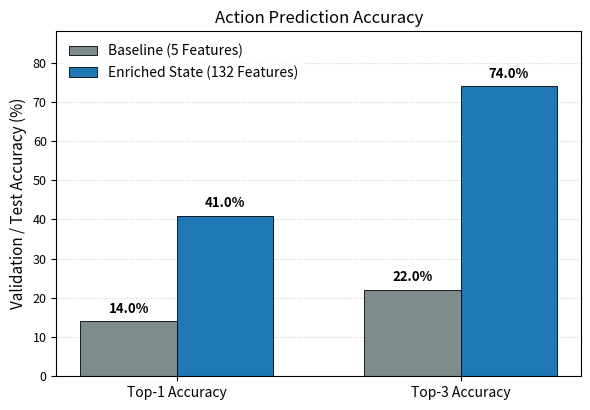

Here is the Python script that generated this plot:
import os
import numpy as np
import matplotlib.pyplot as plt

# Academic styling matching your other plots
plt.rcParams.update({
    "font.family": "sans-serif",
    "font.size": 10,
    "axes.labelsize": 11,
    "axes.titlesize": 12,
    "xtick.labelsize": 10,
    "ytick.labelsize": 9,
})

def generate_ablation_plot():
    # Update these if your final test-set numbers differ slightly
    metrics = ["Top-1 Accuracy", "Top-3 Accuracy"]
    baseline_5feat = [14.0, 22.0]     # Initial 5-dim state (4 HPs + turn)
    enriched_132feat = [41.0, 74.0]   # Enriched 132-dim state (perspective + alive + species)

    x = np.arange(len(metrics))
    width = 0.34

    fig, ax = plt.subplots(figsize=(6, 4.2), dpi=300)

    bars1 = ax.bar(
        x - width / 2,
        baseline_5feat,
        width,
        label="Baseline (5 Features)",
        color="#7f8c8d",
        edgecolor="black",
        linewidth=0.6,
    )
    bars2 = ax.bar(
        x + width / 2,
        enriched_132feat,
        width,
        label="Enriched State (132 Features)",
        color="#1f77b4",
        edgecolor="black",
        linewidth=0.6,
    )

    # Add percentage labels directly above each bar
    for bars in (bars1, bars2):
        for bar in bars:
            height = bar.get_height()
            ax.annotate(
                f"{height:.1f}%",
                xy=(bar.get_x() + bar.get_width() / 2, height),
                xytext=(0, 4),
                textcoords="offset points",
                ha="center",
                va="bottom",
                fontsize=9.5,
                fontweight="bold",
            )

    ax.set_title("Action Prediction Accuracy")
    ax.set_ylabel("Validation / Test Accuracy (%)")
    ax.set_xticks(x)
    ax.set_xticklabels(metrics)
    ax.set_ylim(0, 88)
    ax.grid(axis="y", linestyle=":", alpha=0.6)
    ax.set_axisbelow(True)
    ax.legend(frameon=True, facecolor="white", edgecolor="none", loc="upper left")

    plt.tight_layout()

    os.makedirs("figures", exist_ok=True)
    plt.savefig("figures/feature_ablation.pdf", format="pdf", bbox_inches="tight")
    plt.savefig("figures/feature_ablation.png", format="png", bbox_inches="tight")
    print("Saved ablation chart to figures/feature_ablation.pdf and figures/feature_ablation.png")
    plt.show()

if __name__ == "__main__":
    generate_ablation_plot()
